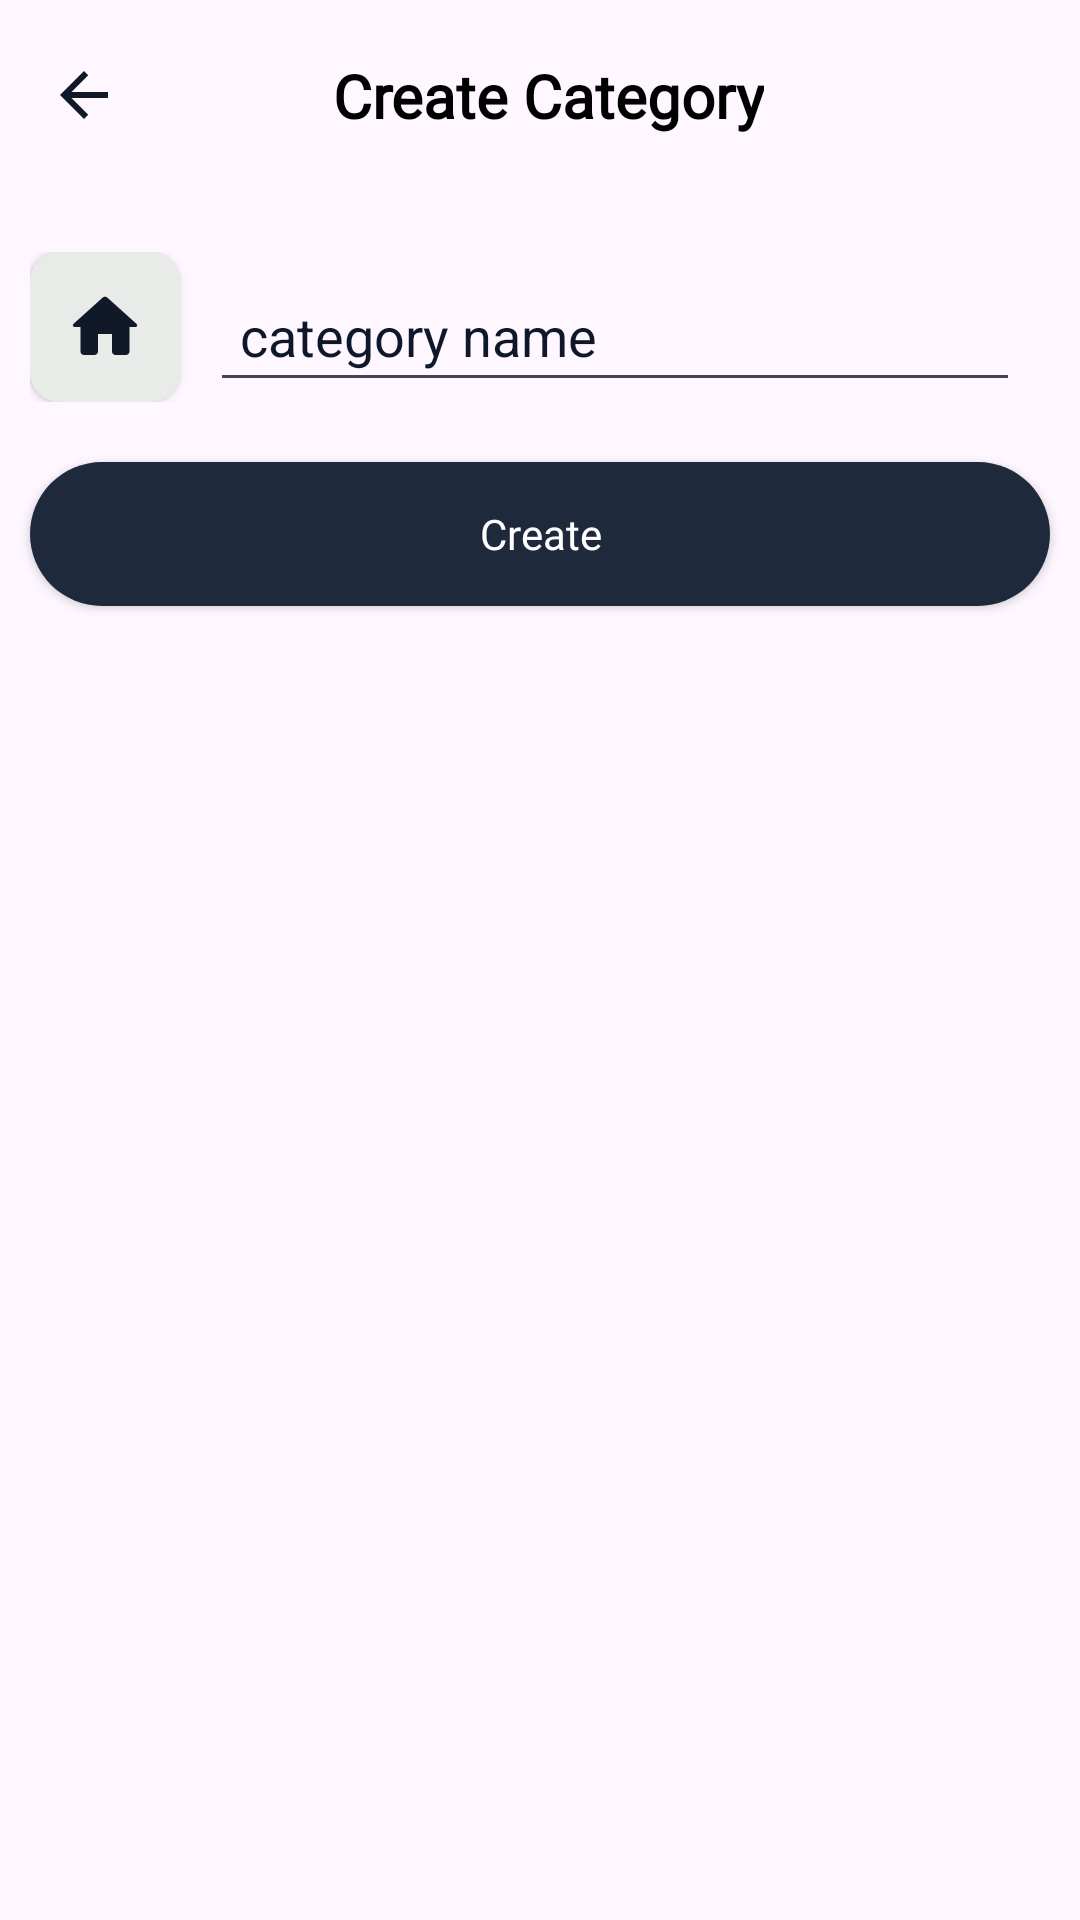

Android layout source for this screen:
<!-- AndroidManifest.xml: application theme Base.Theme.ExpenseManager -->
<!-- res/layout/activity_new_category.xml -->
<?xml version="1.0" encoding="utf-8"?>
<RelativeLayout xmlns:android="http://schemas.android.com/apk/res/android"
    xmlns:app="http://schemas.android.com/apk/res-auto"
    xmlns:tools="http://schemas.android.com/tools"
    android:id="@+id/main"
    android:layout_width="match_parent"
    android:layout_height="match_parent"
    >

    <androidx.appcompat.widget.Toolbar
        android:id="@+id/toolbar"
        android:layout_width="match_parent"
        android:layout_height="wrap_content"
        android:paddingEnd="10dp"
        >

        <RelativeLayout
            android:layout_width="match_parent"
            android:layout_height="match_parent">

            <ImageView
                android:id="@+id/back_btn"
                android:layout_width="24dp"
                android:layout_height="24dp"
                android:layout_centerVertical="true"
                android:src="@drawable/ic_arrow_back" />

            <TextView
                android:layout_centerInParent="true"
                android:layout_width="wrap_content"
                android:layout_height="wrap_content"
                android:layout_centerHorizontal="true"
                android:fontFamily="@font/baloo_bhai_2_medium"
                android:text="Create Category"
                android:textAlignment="center"
                android:textColor="@color/black"
                android:textSize="20dp"
                android:textStyle="bold" />


        </RelativeLayout>

    </androidx.appcompat.widget.Toolbar>





    <LinearLayout
        android:id="@+id/lin_edt"
        android:orientation="horizontal"
        android:layout_width="match_parent"
        android:layout_height="wrap_content"
        android:layout_below="@id/toolbar"
        android:layout_marginTop="20dp"
        android:layout_marginLeft="10dp"
        android:layout_marginRight="10dp"
        >

        <androidx.cardview.widget.CardView
            android:layout_width="50dp"
            android:layout_height="50dp"
            app:cardCornerRadius="10dp"
            app:cardBackgroundColor="#E9EBE9"
            android:id="@+id/icon_btn"
            >
            <ImageView
                android:id="@+id/selected_icon"
                android:layout_width="28dp"
                android:layout_height="28dp"
                android:src="@drawable/ic_home"
                android:layout_gravity="center"
                />
        </androidx.cardview.widget.CardView>



            <androidx.appcompat.widget.AppCompatEditText
                android:layout_marginRight="10dp"
                android:hint="category name"
                android:layout_gravity="bottom"
                android:id="@+id/category_edit_text"
                android:layout_marginLeft="10dp"
                android:layout_width="match_parent"
                android:layout_height="wrap_content"
                android:inputType="text"
                android:textColor="@color/black"
                android:textColorHint="@color/primary_dark_black_dark_1"
                android:padding="10dp" />



    </LinearLayout>


    <androidx.appcompat.widget.AppCompatButton
        android:id="@+id/create_category_btn"
        android:layout_width="match_parent"
        android:layout_height="wrap_content"
        android:text="Create"
        style="@style/fill_round_btn"
        android:layout_below="@id/lin_edt"
        android:layout_marginTop="20dp"
        android:layout_marginLeft="10dp"
        android:layout_marginRight="10dp"
        />

</RelativeLayout>
<!-- resources referenced by this layout -->
<resources>
  <color name="black">#FF000000</color>
  <color name="primary_dark_black_dark_1">#0F172A</color>
  <!-- drawable ic_arrow_back (drawable) -->
  <vector xmlns:android="http://schemas.android.com/apk/res/android" android:autoMirrored="true" android:height="24dp" android:tint="#111827" android:viewportHeight="24" android:viewportWidth="24" android:width="24dp">
        
      <path android:fillColor="@android:color/white" android:pathData="M20,11H7.83l5.59,-5.59L12,4l-8,8 8,8 1.41,-1.41L7.83,13H20v-2z"/>
      
  </vector>
  <!-- drawable ic_home (drawable) -->
  <vector xmlns:android="http://schemas.android.com/apk/res/android" android:height="24dp" android:tint="#111827" android:viewportHeight="24" android:viewportWidth="24" android:width="24dp">
        
      <path android:fillColor="@android:color/white" android:pathData="M10,19v-5h4v5c0,0.55 0.45,1 1,1h3c0.55,0 1,-0.45 1,-1v-7h1.7c0.46,0 0.68,-0.57 0.33,-0.87L12.67,3.6c-0.38,-0.34 -0.96,-0.34 -1.34,0l-8.36,7.53c-0.34,0.3 -0.13,0.87 0.33,0.87H5v7c0,0.55 0.45,1 1,1h3c0.55,0 1,-0.45 1,-1z"/>
      
  </vector>
  <style name="fill_round_btn" parent="Widget.AppCompat.Button">
          <item name="android:background">@drawable/filled_btn_rounded</item>
          <item name="android:textColor">@color/white</item>
          <item name="android:fontFamily">@font/baloo_bhai_2_medium</item>
          <item name="android:textAllCaps">false</item>
      </style>
  <style name="Base.Theme.ExpenseManager" parent="Theme.Material3.DayNight.NoActionBar">
          
           <item name="colorPrimary">@color/primary_dark_black</item>
      </style>
  <!-- drawable filled_btn_rounded (drawable) -->
  <?xml version="1.0" encoding="utf-8"?>
  <shape xmlns:android="http://schemas.android.com/apk/res/android">
  
      <corners android:radius="50dp"></corners>
      <solid android:color="@color/primary_dark_black_light_1"/>
  </shape>
  <color name="white">#FFFFFFFF</color>
  <color name="primary_dark_black">#111827</color>
  <color name="primary_dark_black_light_1">#1E293B</color>
</resources>
